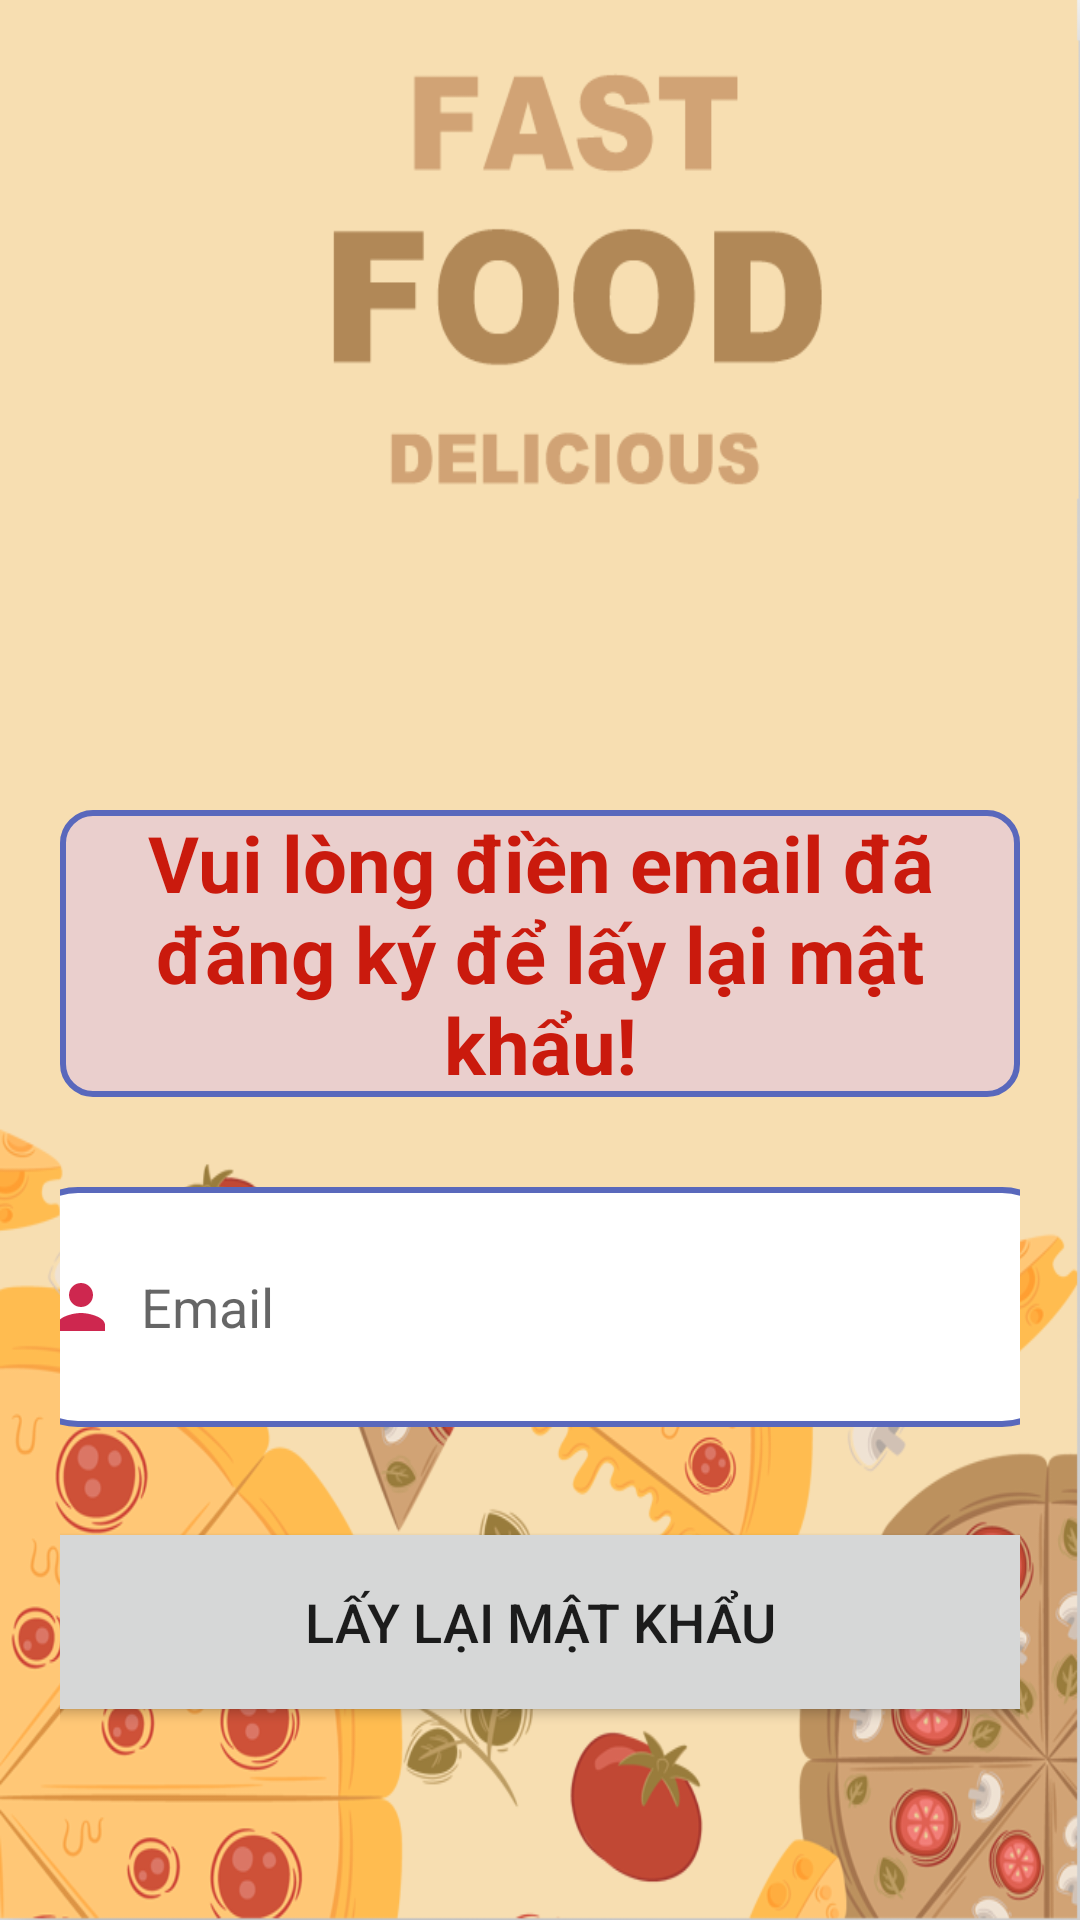

Reconstruct the res/layout file that produces this screen, plus the resources it refers to.
<!-- AndroidManifest.xml: application theme Theme.AppCompat.Light.NoActionBar -->
<!-- res/layout/activity_forgot_password.xml -->
<?xml version="1.0" encoding="utf-8"?>
<LinearLayout
    xmlns:android="http://schemas.android.com/apk/res/android"
    xmlns:app="http://schemas.android.com/apk/res-auto"
    xmlns:tools="http://schemas.android.com/tools"
    android:layout_width="match_parent"
    android:layout_height="match_parent"
    android:orientation="vertical"
    android:background="@drawable/logininterface2"
    tools:context=".activity.ForgotPasswordActivity">

    <LinearLayout
        android:layout_width="match_parent"
        android:layout_height="wrap_content"
        android:orientation="vertical"
        android:gravity="center"
        android:layout_marginTop="250dp"
        android:padding="20dp">
        <TextView
            android:layout_width="match_parent"
            android:layout_height="wrap_content"
            android:textAlignment="center"
            android:text="Vui lòng điền email đã đăng ký để lấy lại mật khẩu!"
            android:textSize="26sp"
            android:gravity="center"
            android:textStyle="bold"
            android:background="@drawable/view_back"
            android:textColor="@color/red"
            android:textAppearance="@style/TextAppearance.AppCompat.Headline"
            />
        <EditText
            android:layout_width="350dp"
            android:layout_height="80dp"
            android:id="@+id/fogotpassword_email"
            android:background="@drawable/lavender_border"
            android:layout_marginTop="30dp"
            android:padding="10dp"
            android:hint="Email"
            android:drawableLeft="@drawable/baseline_person_24"
            android:drawablePadding="8dp"
            />
        <Button
            android:layout_width="350dp"
            android:layout_height="70dp"
            android:text="Lấy lại mật khẩu"
            android:id="@+id/fogotpassword_button"
            android:textSize="18sp"
            android:layout_marginTop="30dp"
            app:cornerRadius = "30dp"
            />

    </LinearLayout>
    <ProgressBar
        android:layout_width="wrap_content"
        android:layout_height="wrap_content"
        android:id="@+id/forgotPass_progressBar"
        android:elevation="10dp"
        android:outlineAmbientShadowColor="@color/blue"
        android:outlineSpotShadowColor="@color/pupple"
        android:layout_gravity="center"
        android:visibility="gone"
        />

</LinearLayout>
<!-- resources referenced by this layout -->
<resources>
  <color name="blue">#19A1DF</color>
  <color name="pupple">#5968BC</color>
  <color name="red">#CA1A0D</color>
  <!-- drawable baseline_person_24 (drawable) -->
  <vector android:height="24dp" android:tint="#CE274F"
      android:viewportHeight="24" android:viewportWidth="24"
      android:width="24dp" xmlns:android="http://schemas.android.com/apk/res/android">
      <path android:fillColor="@android:color/white" android:pathData="M12,12c2.21,0 4,-1.79 4,-4s-1.79,-4 -4,-4 -4,1.79 -4,4 1.79,4 4,4zM12,14c-2.67,0 -8,1.34 -8,4v2h16v-2c0,-2.66 -5.33,-4 -8,-4z"/>
  </vector>
  <!-- drawable lavender_border (drawable) -->
  <?xml version="1.0" encoding="utf-8"?>
  <shape xmlns:android="http://schemas.android.com/apk/res/android"
      android:shape="rectangle">
  
      <corners
          android:radius="20dp"/>
  
      <stroke
          android:color="@color/pupple"
          android:width="2dp"/>
      <solid
         android:color="@color/white" />
  
  
  
  </shape>
  <!-- drawable logininterface2: png bitmap (drawable, 216923 bytes) -->
  <!-- drawable view_back (drawable) -->
  <?xml version="1.0" encoding="utf-8"?>
  <selector xmlns:android="http://schemas.android.com/apk/res/android">
  
      <item>
          <shape
              android:shape="rectangle">
  
              <solid
                  android:color="#EACFCD"
                  />
  
              <corners
                  android:radius="10dp"
                  />
              <stroke
                  android:width="2dp"
                  android:color="@color/pupple"
                  />
          </shape>
      </item>
  </selector>
  <color name="white">#FFFFFFFF</color>
</resources>
